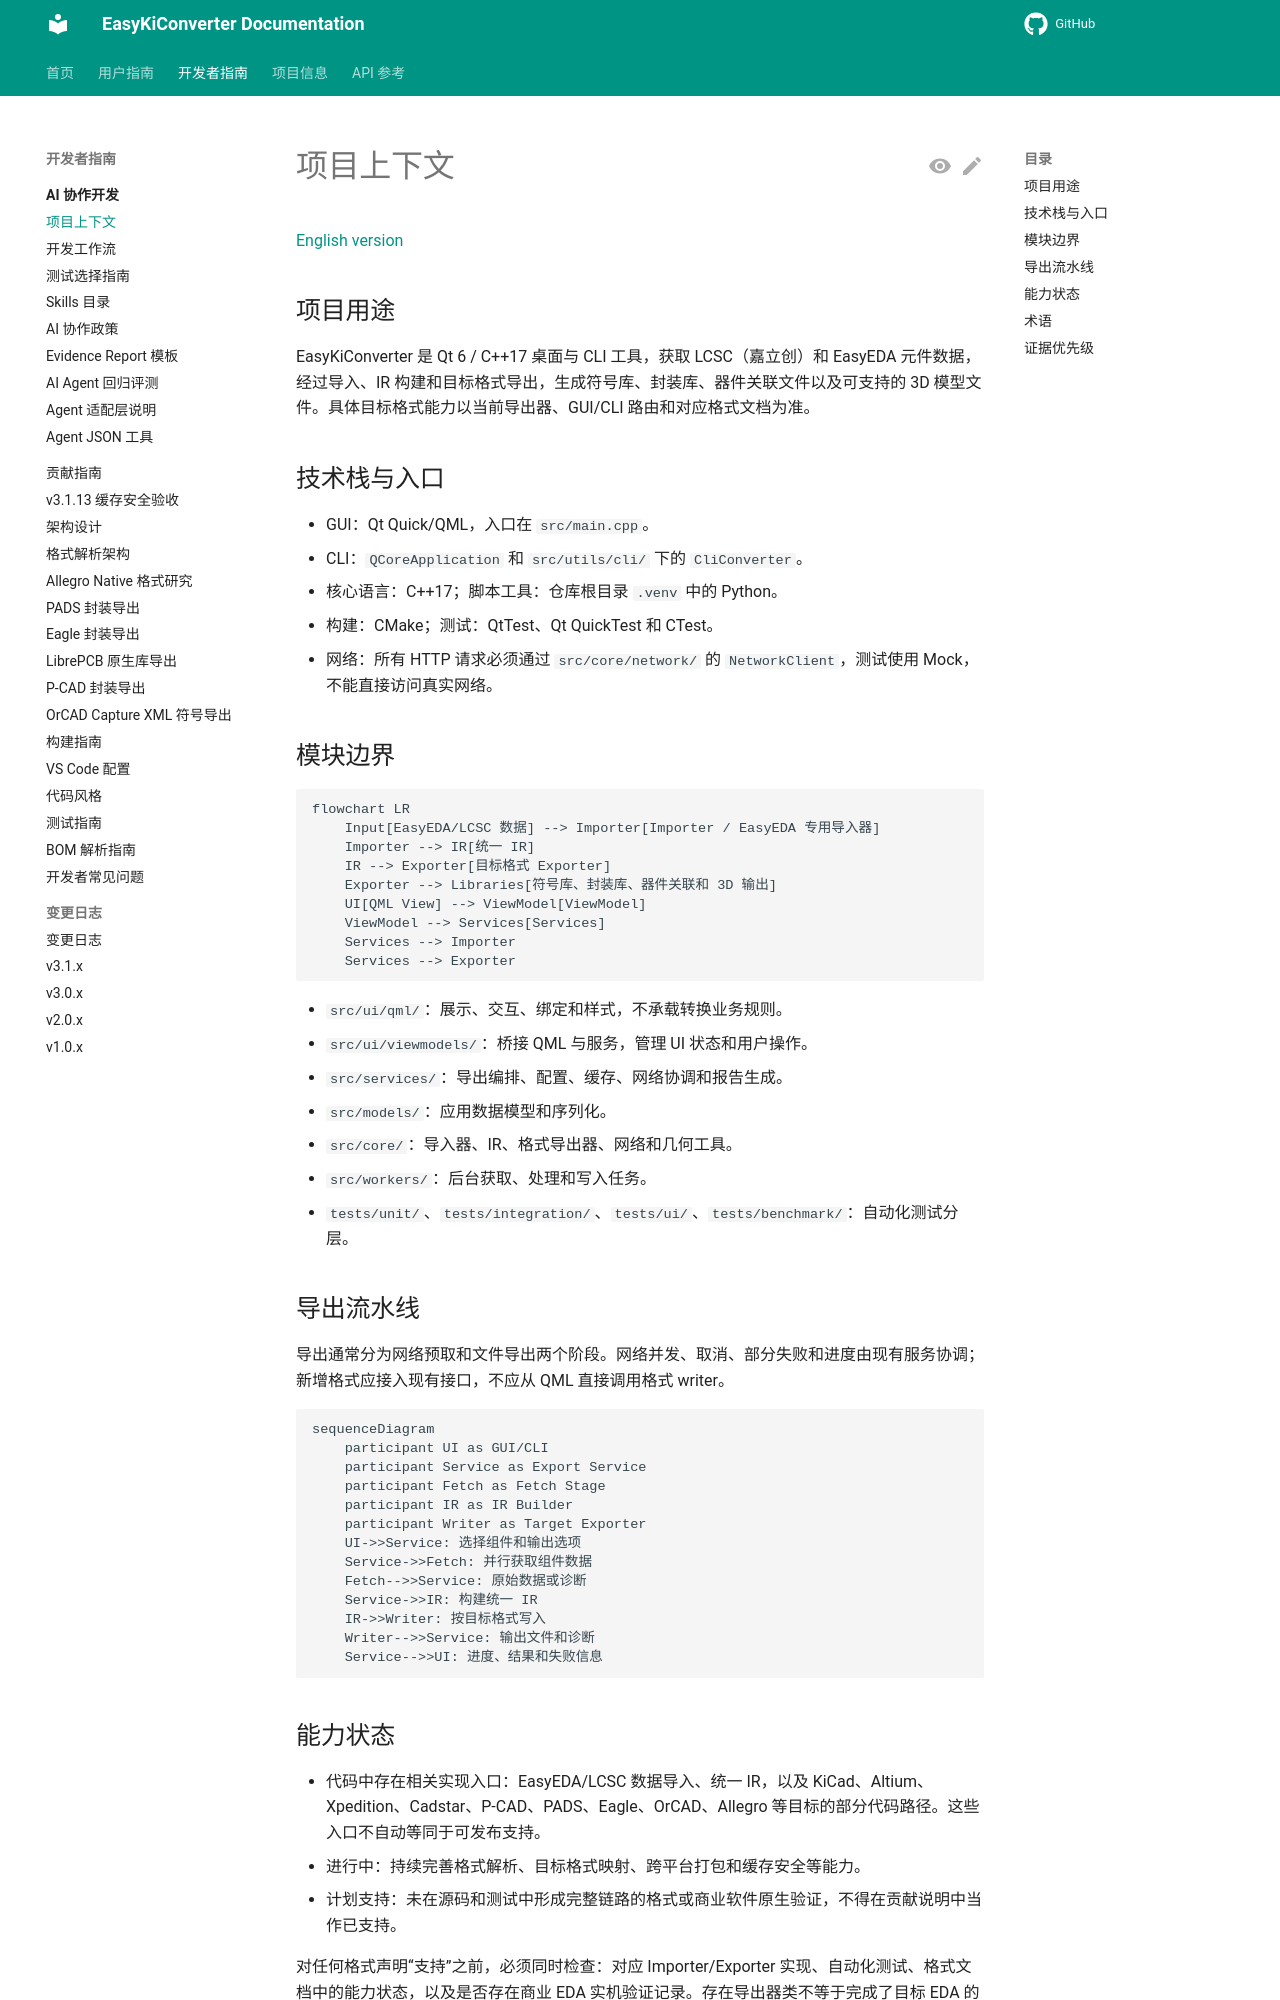

repository: EasyKiconverter/EasyKiConverter · page: developer/ai-development/PROJECT_CONTEXT/index.html · generator: mkdocs

# 项目上下文

[English version](PROJECT_CONTEXT_en.md)

## 项目用途

EasyKiConverter 是 Qt 6 / C++17 桌面与 CLI 工具，获取 LCSC（嘉立创）和 EasyEDA 元件数据，经过导入、IR 构建和目标格式导出，生成符号库、封装库、器件关联文件以及可支持的 3D 模型文件。具体目标格式能力以当前导出器、GUI/CLI 路由和对应格式文档为准。

## 技术栈与入口

- GUI：Qt Quick/QML，入口在 `src/main.cpp`。
- CLI：`QCoreApplication` 和 `src/utils/cli/` 下的 `CliConverter`。
- 核心语言：C++17；脚本工具：仓库根目录 `.venv` 中的 Python。
- 构建：CMake；测试：QtTest、Qt QuickTest 和 CTest。
- 网络：所有 HTTP 请求必须通过 `src/core/network/` 的 `NetworkClient`，测试使用 Mock，不能直接访问真实网络。

## 模块边界

```mermaid
flowchart LR
    Input[EasyEDA/LCSC 数据] --> Importer[Importer / EasyEDA 专用导入器]
    Importer --> IR[统一 IR]
    IR --> Exporter[目标格式 Exporter]
    Exporter --> Libraries[符号库、封装库、器件关联和 3D 输出]
    UI[QML View] --> ViewModel[ViewModel]
    ViewModel --> Services[Services]
    Services --> Importer
    Services --> Exporter
```

- `src/ui/qml/`：展示、交互、绑定和样式，不承载转换业务规则。
- `src/ui/viewmodels/`：桥接 QML 与服务，管理 UI 状态和用户操作。
- `src/services/`：导出编排、配置、缓存、网络协调和报告生成。
- `src/models/`：应用数据模型和序列化。
- `src/core/`：导入器、IR、格式导出器、网络和几何工具。
- `src/workers/`：后台获取、处理和写入任务。
- `tests/unit/`、`tests/integration/`、`tests/ui/`、`tests/benchmark/`：自动化测试分层。

## 导出流水线

导出通常分为网络预取和文件导出两个阶段。网络并发、取消、部分失败和进度由现有服务协调；新增格式应接入现有接口，不应从 QML 直接调用格式 writer。

```mermaid
sequenceDiagram
    participant UI as GUI/CLI
    participant Service as Export Service
    participant Fetch as Fetch Stage
    participant IR as IR Builder
    participant Writer as Target Exporter
    UI->>Service: 选择组件和输出选项
    Service->>Fetch: 并行获取组件数据
    Fetch-->>Service: 原始数据或诊断
    Service->>IR: 构建统一 IR
    IR->>Writer: 按目标格式写入
    Writer-->>Service: 输出文件和诊断
    Service-->>UI: 进度、结果和失败信息
```
